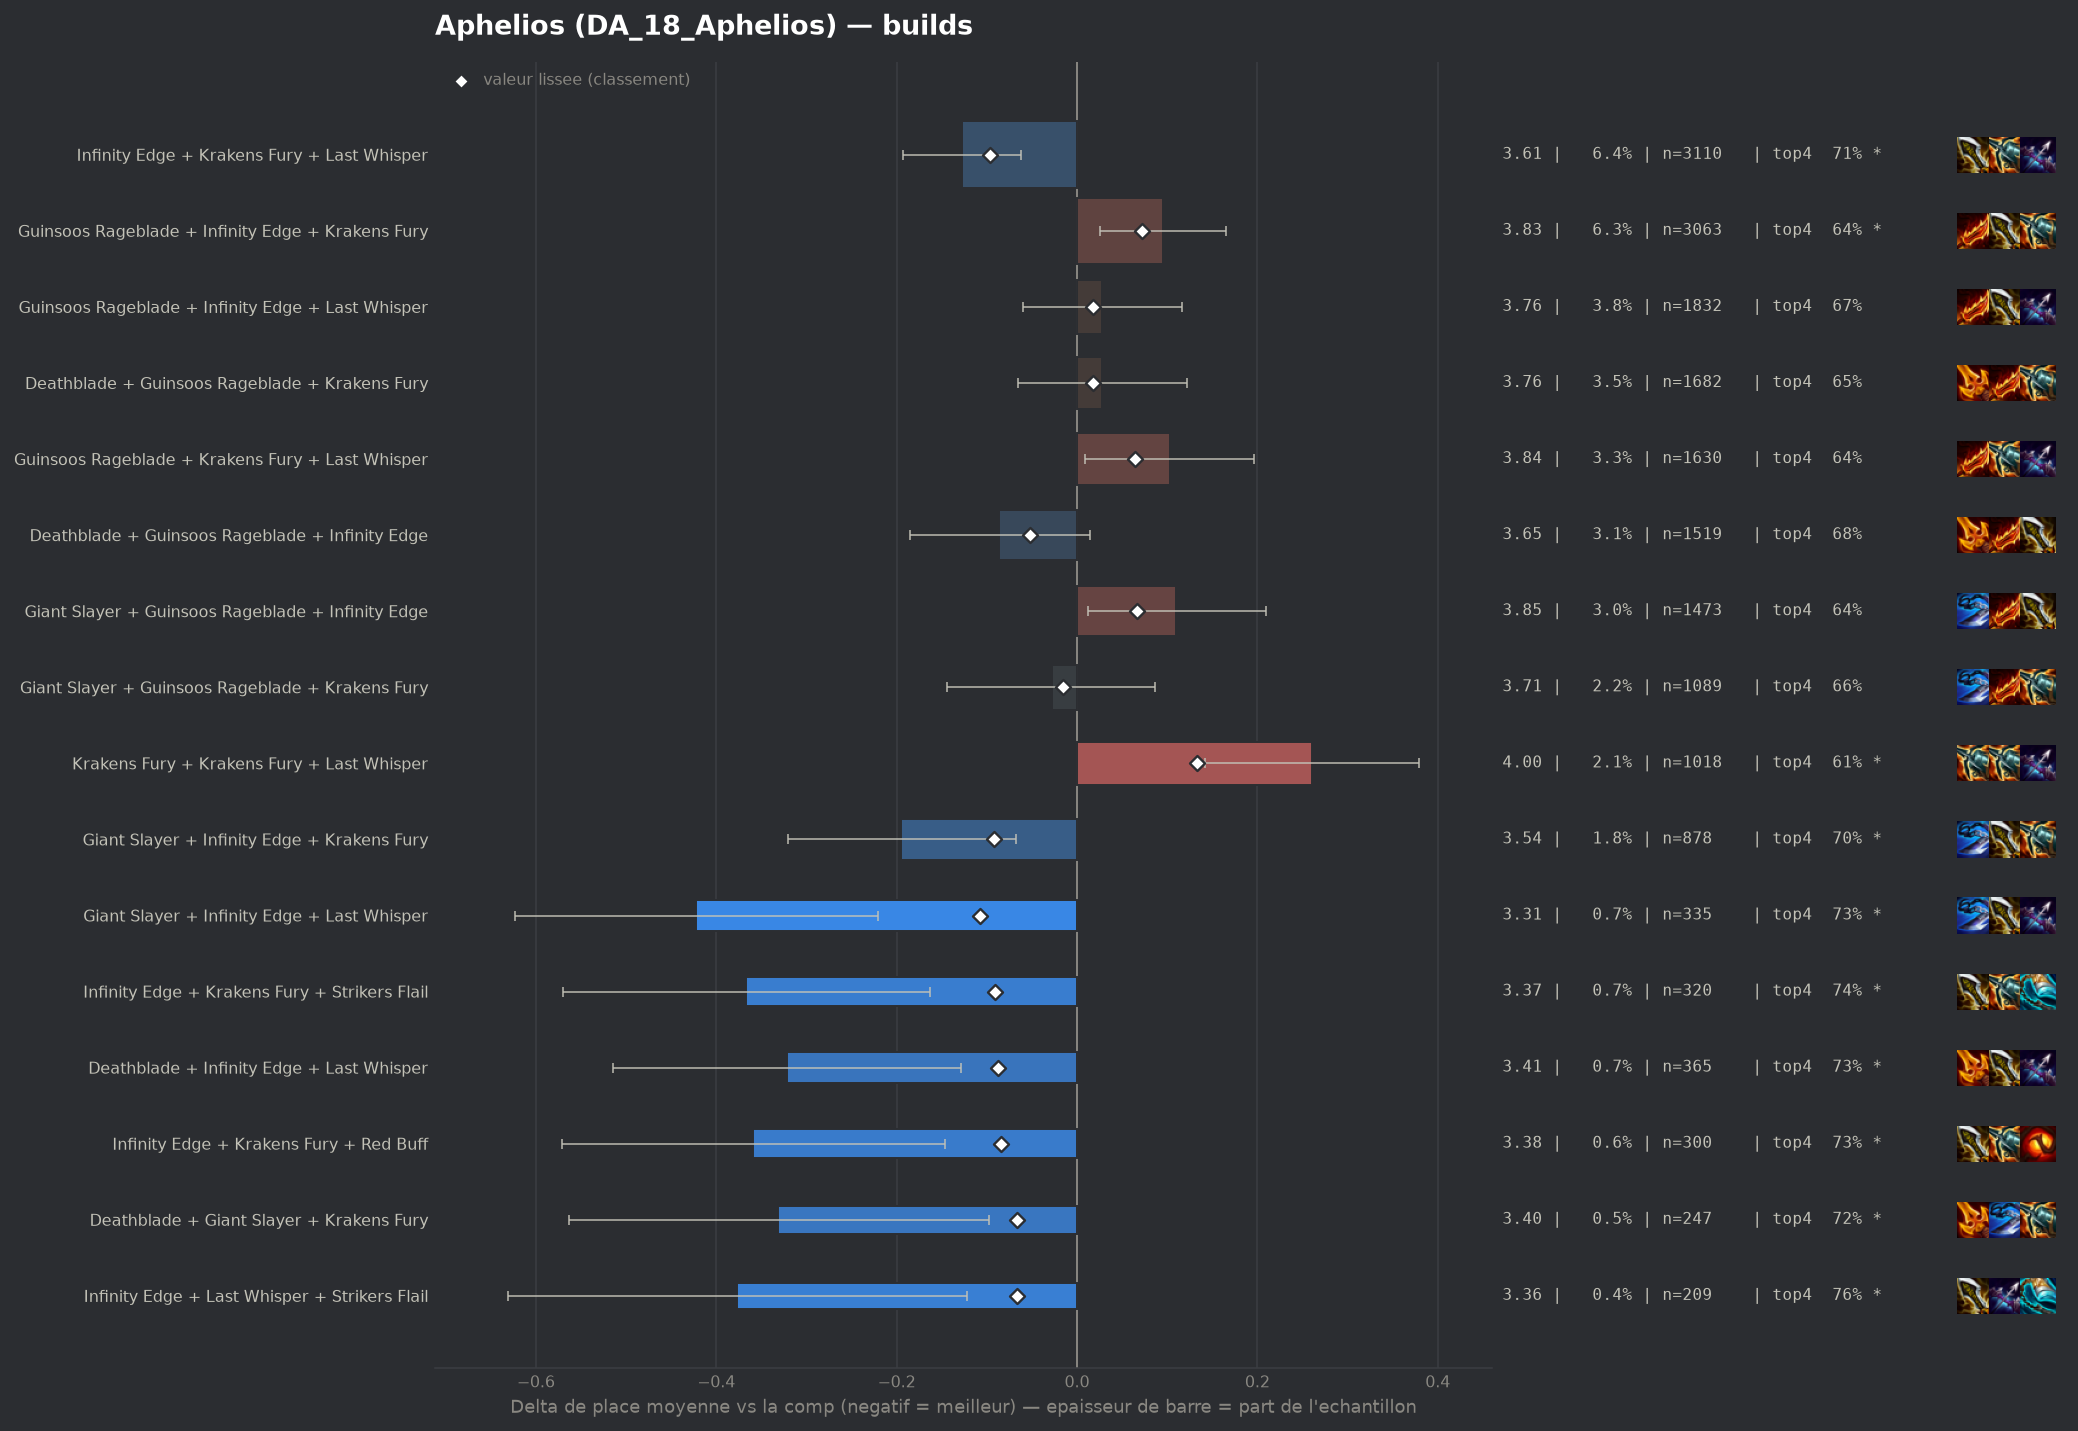

Values plotted in this chart, from the file beside it:
group, label, n, share, avg_place, shrunk_avg, score, d_avg, d_avg_pess, impact, d_top4, win, top2, top4, sd, z, p, significant
pepite, Giant Slayer + Infinity Edge + Last Whis…, 335, 0.006874, 3.313, 3.628, -0.108, -0.422, -0.221, 0.0007, 0.0692, 0.197, 0.403, 0.7313, 1.872, -4.11, 4e-05, True
populaire, Infinity Edge + Krakens Fury + Last Whis…, 3110, 0.06381, 3.608, 3.639, -0.097, -0.127, -0.062, 0.0062, 0.0459, 0.1232, 0.3077, 0.708, 1.803, -3.8, 0.00015, True
populaire, Giant Slayer + Infinity Edge + Krakens F…, 878, 0.01802, 3.541, 3.643, -0.092, -0.195, -0.068, 0.0017, 0.0418, 0.1481, 0.3519, 0.7039, 1.894, -3.02, 0.00256, True
pepite, Infinity Edge + Krakens Fury + Strikers …, 320, 0.006566, 3.369, 3.645, -0.091, -0.367, -0.163, 0.0006, 0.0785, 0.1688, 0.3875, 0.7406, 1.849, -3.54, 0.00041, True
pepite, Deathblade + Infinity Edge + Last Whispe…, 365, 0.007489, 3.414, 3.648, -0.088, -0.322, -0.129, 0.0007, 0.0694, 0.1589, 0.3863, 0.7315, 1.876, -3.26, 0.0011, True
pepite, Infinity Edge + Krakens Fury + Red Buff, 300, 0.006156, 3.377, 3.651, -0.084, -0.359, -0.146, 0.0005, 0.0679, 0.1867, 0.3733, 0.73, 1.871, -3.31, 0.00093, True
pepite, Deathblade + Giant Slayer + Krakens Fury, 247, 0.005068, 3.405, 3.669, -0.067, -0.331, -0.098, 0.0003, 0.0545, 0.166, 0.3725, 0.7166, 1.861, -2.78, 0.00536, True
pepite, Infinity Edge + Last Whisper + Strikers …, 209, 0.004288, 3.359, 3.669, -0.067, -0.377, -0.122, 0.0003, 0.0939, 0.1531, 0.3971, 0.756, 1.872, -2.9, 0.0037, True
, Guinsoos Rageblade + Last Whisper + Red …, 172, 0.003529, 3.291, 3.669, -0.067, -0.445, -0.159, 0.0002, 0.0937, 0.2151, 0.4302, 0.7558, 1.91, -3.05, 0.0023, True
, Deathblade + Infinity Edge + Red Buff, 114, 0.002339, 3.114, 3.67, -0.065, -0.621, -0.268, 0.0002, 0.1098, 0.2456, 0.4649, 0.7719, 1.923, -3.45, 0.00057, True
, Infinity Edge + Last Whisper + Red Buff, 236, 0.004842, 3.407, 3.671, -0.064, -0.329, -0.083, 0.0003, 0.0836, 0.2076, 0.3475, 0.7458, 1.921, -2.62, 0.00873, True
, Emblem Fae + Guinsoos Rageblade + Infini…, 103, 0.002113, 3.087, 3.674, -0.062, -0.648, -0.317, 0.0001, 0.1146, 0.2136, 0.4175, 0.7767, 1.713, -3.84, 0.00013, True
, Giant Slayer + Infinity Edge + Strikers …, 112, 0.002298, 3.143, 3.674, -0.061, -0.593, -0.278, 0.0001, 0.1147, 0.1964, 0.4018, 0.7768, 1.695, -3.7, 0.00022, True
, Deathblade + Giant Slayer + Last Whisper, 179, 0.003673, 3.374, 3.679, -0.056, -0.361, -0.089, 0.0002, 0.0753, 0.1788, 0.3855, 0.7374, 1.852, -2.6, 0.0092, True
, Deathblade + Giant Slayer + Infinity Edg…, 163, 0.003345, 3.35, 3.68, -0.055, -0.386, -0.093, 0.0002, 0.0557, 0.184, 0.4233, 0.7178, 1.907, -2.58, 0.00994, True
, Deathblade + Giant Slayer + Red Buff, 86, 0.001765, 3.058, 3.681, -0.055, -0.677, -0.316, 0.0001, 0.1402, 0.1628, 0.4767, 0.8023, 1.707, -3.68, 0.00024, True
, Deathblade + Giant Slayer + Guinsoos Rag…, 628, 0.01289, 3.6, 3.683, -0.053, -0.135, 0.0, 0.0007, 0.0417, 0.1385, 0.3439, 0.7038, 1.9, -1.77, 0.07644, False
populaire, Deathblade + Guinsoos Rageblade + Infini…, 1519, 0.03117, 3.65, 3.683, -0.052, -0.086, 0.0, 0.0016, 0.0186, 0.1442, 0.3371, 0.6807, 1.946, -1.69, 0.09068, False
, Emblem Fae + Giant Slayer + Guinsoos Rag…, 49, 0.001005, 2.755, 3.689, -0.047, -0.98, -0.551, 0.0, 0.1746, 0.2653, 0.4898, 0.8367, 1.532, -4.48, 1e-05, True
, Giant Slayer + Krakens Fury + Last Whisp…, 494, 0.01014, 3.599, 3.69, -0.046, -0.136, 0.0, 0.0005, 0.012, 0.1538, 0.3441, 0.6741, 1.916, -1.57, 0.1155, False
, Giant Slayer + Infinity Edge + Red Buff, 117, 0.002401, 3.316, 3.691, -0.045, -0.419, -0.046, 0.0001, 0.0473, 0.265, 0.4188, 0.7094, 2.058, -2.2, 0.02767, False
, Deathblade + Infinity Edge + Krakens Fur…, 552, 0.01133, 3.616, 3.692, -0.043, -0.12, 0.0, 0.0005, 0.0299, 0.1359, 0.3243, 0.692, 1.898, -1.47, 0.1411, False
, Infinity Edge + Red Buff + Strikers Flai…, 55, 0.001129, 2.982, 3.695, -0.04, -0.754, -0.333, 0.0, 0.1924, 0.2364, 0.4, 0.8545, 1.59, -3.51, 0.00044, True
, Emblem Hunter + Guinsoos Rageblade + Kra…, 82, 0.001683, 3.232, 3.696, -0.039, -0.504, -0.103, 0.0001, 0.1062, 0.2073, 0.3902, 0.7683, 1.85, -2.46, 0.01374, True
, Deathblade + Infinity Edge + Strikers Fl…, 105, 0.002154, 3.41, 3.704, -0.032, -0.326, 0.0, 0.0001, 0.0426, 0.1905, 0.3619, 0.7048, 1.86, -1.79, 0.07288, False
, Deathblade + Guinsoos Rageblade + Strike…, 174, 0.00357, 3.54, 3.706, -0.03, -0.195, 0.0, 0.0001, 0.0505, 0.1552, 0.3391, 0.7126, 1.923, -1.34, 0.1811, False
, Emblem Hunter + Guinsoos Rageblade + Inf…, 100, 0.002052, 3.42, 3.706, -0.029, -0.316, 0.0, 0.0001, 0.0379, 0.18, 0.39, 0.7, 1.961, -1.61, 0.1079, False
, Hextech Gunblade + Infinity Edge + Last …, 71, 0.001457, 3.31, 3.707, -0.029, -0.426, 0.0, 0.0, 0.1125, 0.1972, 0.3803, 0.7746, 1.903, -1.88, 0.05968, False
, Emblem Executioner + Guinsoos Rageblade …, 48, 0.0009849, 3.125, 3.707, -0.029, -0.611, -0.04, 0.0, 0.0879, 0.2708, 0.5, 0.75, 2.017, -2.1, 0.03605, False
, Krakens Fury + Last Whisper + Red Buff, 318, 0.006525, 3.626, 3.709, -0.027, -0.11, 0.0, 0.0002, 0.0297, 0.1132, 0.3365, 0.6918, 1.823, -1.07, 0.2847, False
, Giant Slayer + Last Whisper + Red Buff, 133, 0.002729, 3.511, 3.709, -0.027, -0.224, 0.0, 0.0001, 0.0672, 0.0977, 0.3759, 0.7293, 1.842, -1.4, 0.1609, False
, Giant Slayer + Krakens Fury + Red Buff, 115, 0.00236, 3.478, 3.708, -0.027, -0.257, 0.0, 0.0001, 0.0161, 0.2, 0.4087, 0.6783, 2.087, -1.32, 0.1865, False
, Deathblade + Deathblade + Guinsoos Rageb…, 188, 0.003858, 3.574, 3.709, -0.026, -0.161, 0.0, 0.0001, 0.0081, 0.1915, 0.3883, 0.6702, 2.091, -1.05, 0.2917, False
, Navori Flickerblade + Deathblade + Krake…, 73, 0.001498, 3.356, 3.709, -0.026, -0.379, 0.0, 0.0, 0.1461, 0.137, 0.3562, 0.8082, 1.747, -1.85, 0.06375, False
, Deathblade Radiant + Guinsoos Rageblade …, 44, 0.0009028, 3.205, 3.713, -0.023, -0.531, -0.009, 0.0, 0.1106, 0.1591, 0.4545, 0.7727, 1.766, -1.99, 0.04617, False
, Giant Slayer + Krakens Fury + Strikers F…, 48, 0.0009849, 3.312, 3.716, -0.02, -0.423, 0.0, 0.0, 0.067, 0.1875, 0.4167, 0.7292, 1.816, -1.61, 0.1068, False
, Deathblade + Guinsoos Rageblade + Hextec…, 140, 0.002873, 3.586, 3.717, -0.019, -0.15, 0.0, 0.0001, 0.0165, 0.1571, 0.3643, 0.6786, 2.018, -0.88, 0.3803, False
, Infinity Edge + Last Whisper + Quicksilv…, 44, 0.0009028, 3.295, 3.717, -0.019, -0.44, 0.0, 0.0, 0.0652, 0.2727, 0.4773, 0.7273, 2.18, -1.34, 0.1808, False
, Guinsoos Rageblade + Krakens Fury Radian…, 41, 0.0008413, 3.268, 3.717, -0.019, -0.467, 0.0, 0.0, 0.0696, 0.1951, 0.3902, 0.7317, 1.767, -1.69, 0.09063, False
, Deathblade + Last Whisper + Red Buff, 177, 0.003632, 3.616, 3.717, -0.018, -0.12, 0.0, 0.0001, 0.0384, 0.1412, 0.3277, 0.7006, 1.907, -0.83, 0.4046, False
, Deathblade + Krakens Fury + Red Buff, 155, 0.00318, 3.613, 3.719, -0.017, -0.123, 0.0, 0.0001, 0.0347, 0.1355, 0.2968, 0.6968, 1.826, -0.83, 0.4039, False
, Giant Slayer + Hextech Gunblade + Kraken…, 59, 0.001211, 3.458, 3.72, -0.016, -0.278, 0.0, 0.0, 0.0328, 0.2203, 0.4407, 0.6949, 2.219, -0.96, 0.3364, False
populaire, Giant Slayer + Guinsoos Rageblade + Krak…, 1089, 0.02234, 3.707, 3.721, -0.015, -0.028, 0.0, 0.0003, -0.0028, 0.1331, 0.3177, 0.6593, 1.917, -0.48, 0.6281, False
, Emblem Fae + Guinsoos Rageblade + Kraken…, 107, 0.002196, 3.589, 3.721, -0.015, -0.147, 0.0, 0.0, 0.0295, 0.1963, 0.3645, 0.6916, 2.105, -0.72, 0.4711, False
, Krakens Fury + Last Whisper + Quicksilve…, 42, 0.0008618, 3.405, 3.722, -0.014, -0.331, 0.0, 0.0, 0.0045, 0.119, 0.4048, 0.6667, 1.677, -1.28, 0.2014, False
, Fishbones + Infinity Edge + Krakens Fury, 65, 0.001334, 3.523, 3.722, -0.013, -0.212, 0.0, 0.0, 0.0763, 0.1538, 0.2769, 0.7385, 1.711, -1.0, 0.3171, False
, Deathblade + Deathblade + Last Whisper, 57, 0.00117, 3.491, 3.722, -0.013, -0.244, 0.0, 0.0, 0.0747, 0.1228, 0.3684, 0.7368, 1.836, -1.0, 0.3155, False
, Gamblers Blade + Infinity Edge + Krakens…, 41, 0.0008413, 3.415, 3.723, -0.013, -0.321, 0.0, 0.0, 0.0696, 0.1463, 0.3902, 0.7317, 1.874, -1.1, 0.273, False
, Guinsoos Rageblade + Infinity Edge + Str…, 660, 0.01354, 3.706, 3.724, -0.012, -0.029, 0.0, 0.0002, 0.0076, 0.1258, 0.3212, 0.6697, 1.917, -0.39, 0.6948, False
, Giant Slayer + Guinsoos Rageblade + Red …, 156, 0.003201, 3.647, 3.723, -0.012, -0.088, 0.0, 0.0, 0.043, 0.1474, 0.3205, 0.7051, 1.951, -0.56, 0.5733, False
, Infinity Edge + Last Whisper + Spear Of …, 64, 0.001313, 3.547, 3.724, -0.012, -0.189, 0.0, 0.0, 0.0566, 0.1719, 0.3594, 0.7188, 1.944, -0.78, 0.4378, False
, Deathblade + Guinsoos Rageblade + Quicks…, 49, 0.001005, 3.49, 3.724, -0.012, -0.246, 0.0, 0.0, 0.0726, 0.102, 0.3265, 0.7347, 1.716, -1.0, 0.3164, False
, Deathblade + Last Whisper + Strikers Fla…, 59, 0.001211, 3.542, 3.725, -0.011, -0.193, 0.0, 0.0, -0.0011, 0.2712, 0.4068, 0.661, 2.219, -0.67, 0.504, False
, Deathblade + Guinsoos Rageblade + Red Bu…, 193, 0.00396, 3.674, 3.725, -0.01, -0.062, 0.0, 0.0, 0.0011, 0.1503, 0.342, 0.6632, 1.974, -0.44, 0.6635, False
, Navori Flickerblade + Krakens Fury + Kra…, 47, 0.0009644, 3.511, 3.725, -0.01, -0.225, 0.0, 0.0, 0.0187, 0.1277, 0.3617, 0.6809, 1.773, -0.87, 0.3848, False
, Navori Flickerblade + Giant Slayer + Kra…, 42, 0.0008618, 3.5, 3.726, -0.01, -0.236, 0.0, 0.0, 0.0998, 0.119, 0.3571, 0.7619, 1.803, -0.85, 0.3974, False
, Deathblade + Infinity Edge + Spear Of Sh…, 41, 0.0008413, 3.512, 3.727, -0.009, -0.223, 0.0, 0.0, 0.0452, 0.1463, 0.4146, 0.7073, 1.965, -0.73, 0.4668, False
, Hextech Gunblade + Krakens Fury + Kraken…, 67, 0.001375, 3.612, 3.728, -0.008, -0.124, 0.0, 0.0, 0.0543, 0.0746, 0.3582, 0.7164, 1.828, -0.55, 0.5803, False
, Emblem Fae + Deathblade + Guinsoos Rageb…, 54, 0.001108, 3.574, 3.727, -0.008, -0.161, 0.0, 0.0, -0.014, 0.1667, 0.3889, 0.6481, 1.911, -0.62, 0.5349, False
, Gold Collector + Guinsoos Rageblade + Kr…, 49, 0.001005, 3.571, 3.728, -0.008, -0.164, 0.0, 0.0, 0.0318, 0.1633, 0.2857, 0.6939, 1.807, -0.64, 0.5252, False
... 84 more rows
